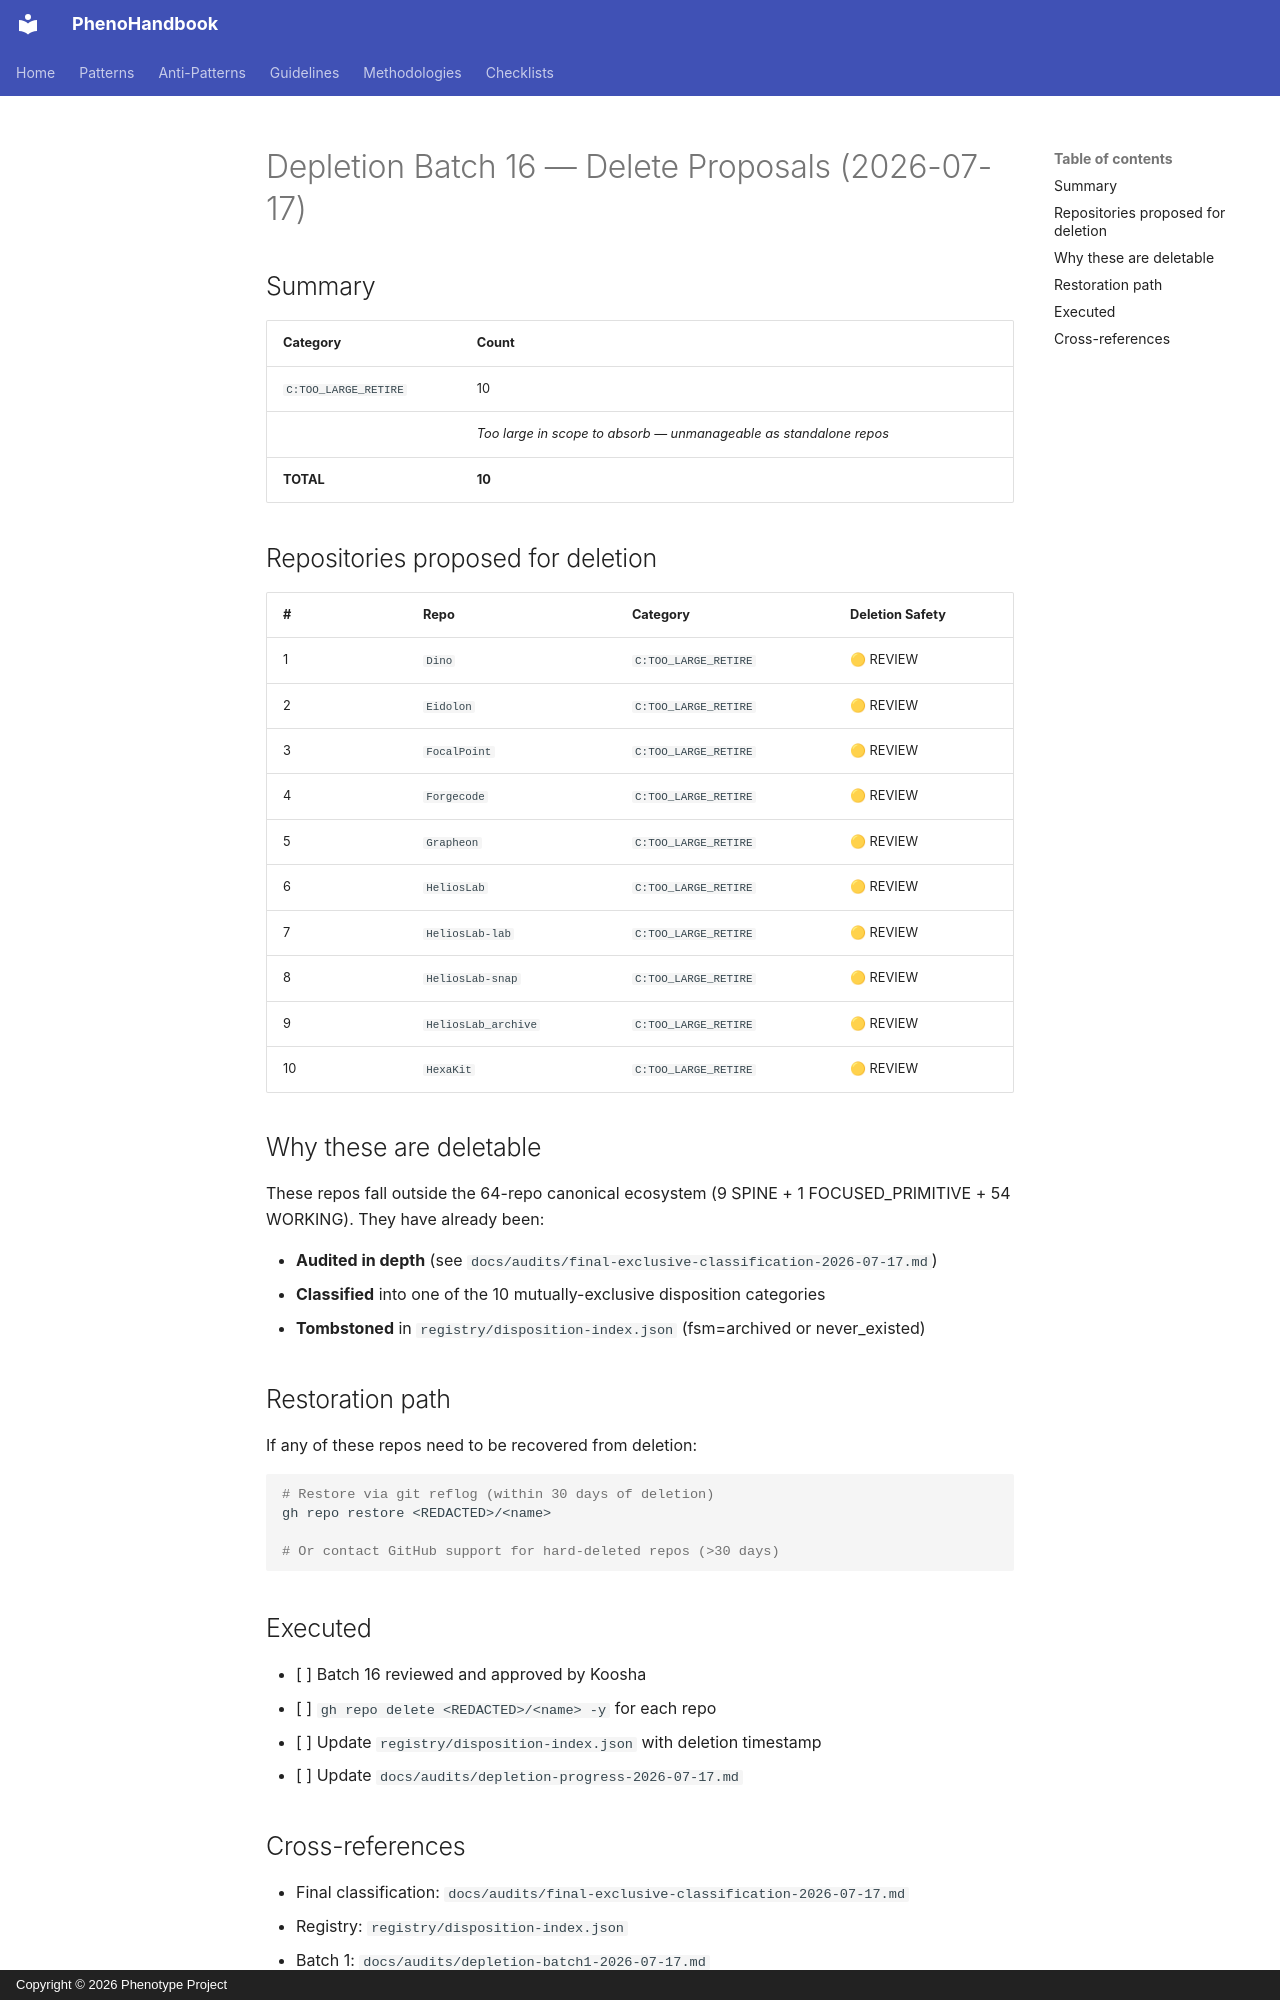

repository: KooshaPari/PhenoShared · page: audits/depletion-batch16-2026-07-17/index.html · generator: mkdocs · copyright: Copyright © 2026 Phenotype Project

# Depletion Batch 16 — Delete Proposals (2026-07-17)

## Summary

| Category | Count |
|---|---|
| `C:TOO_LARGE_RETIRE` | 10 |
| | _Too large in scope to absorb — unmanageable as standalone repos_ |
| **TOTAL** | **10** |

## Repositories proposed for deletion

| # | Repo | Category | Deletion Safety |
|---|---|---|---|
|  1 | `Dino` | `C:TOO_LARGE_RETIRE` | 🟡 REVIEW |
|  2 | `Eidolon` | `C:TOO_LARGE_RETIRE` | 🟡 REVIEW |
|  3 | `FocalPoint` | `C:TOO_LARGE_RETIRE` | 🟡 REVIEW |
|  4 | `Forgecode` | `C:TOO_LARGE_RETIRE` | 🟡 REVIEW |
|  5 | `Grapheon` | `C:TOO_LARGE_RETIRE` | 🟡 REVIEW |
|  6 | `HeliosLab` | `C:TOO_LARGE_RETIRE` | 🟡 REVIEW |
|  7 | `HeliosLab-lab` | `C:TOO_LARGE_RETIRE` | 🟡 REVIEW |
|  8 | `HeliosLab-snap` | `C:TOO_LARGE_RETIRE` | 🟡 REVIEW |
|  9 | `HeliosLab_archive` | `C:TOO_LARGE_RETIRE` | 🟡 REVIEW |
| 10 | `HexaKit` | `C:TOO_LARGE_RETIRE` | 🟡 REVIEW |

## Why these are deletable

These repos fall outside the 64-repo canonical ecosystem (9 SPINE + 1 FOCUSED_PRIMITIVE + 54 WORKING). They have already been:

- **Audited in depth** (see `docs/audits/final-exclusive-classification-2026-07-17.md`)
- **Classified** into one of the 10 mutually-exclusive disposition categories
- **Tombstoned** in `registry/disposition-index.json` (fsm=archived or never_existed)

## Restoration path

If any of these repos need to be recovered from deletion:

```bash
# Restore via git reflog (within 30 days of deletion)
gh repo restore <REDACTED>/<name>

# Or contact GitHub support for hard-deleted repos (>30 days)
```

## Executed

- [ ] Batch 16 reviewed and approved by Koosha
- [ ] `gh repo delete <REDACTED>/<name> -y` for each repo
- [ ] Update `registry/disposition-index.json` with deletion timestamp
- [ ] Update `docs/audits/depletion-progress-2026-07-17.md`
